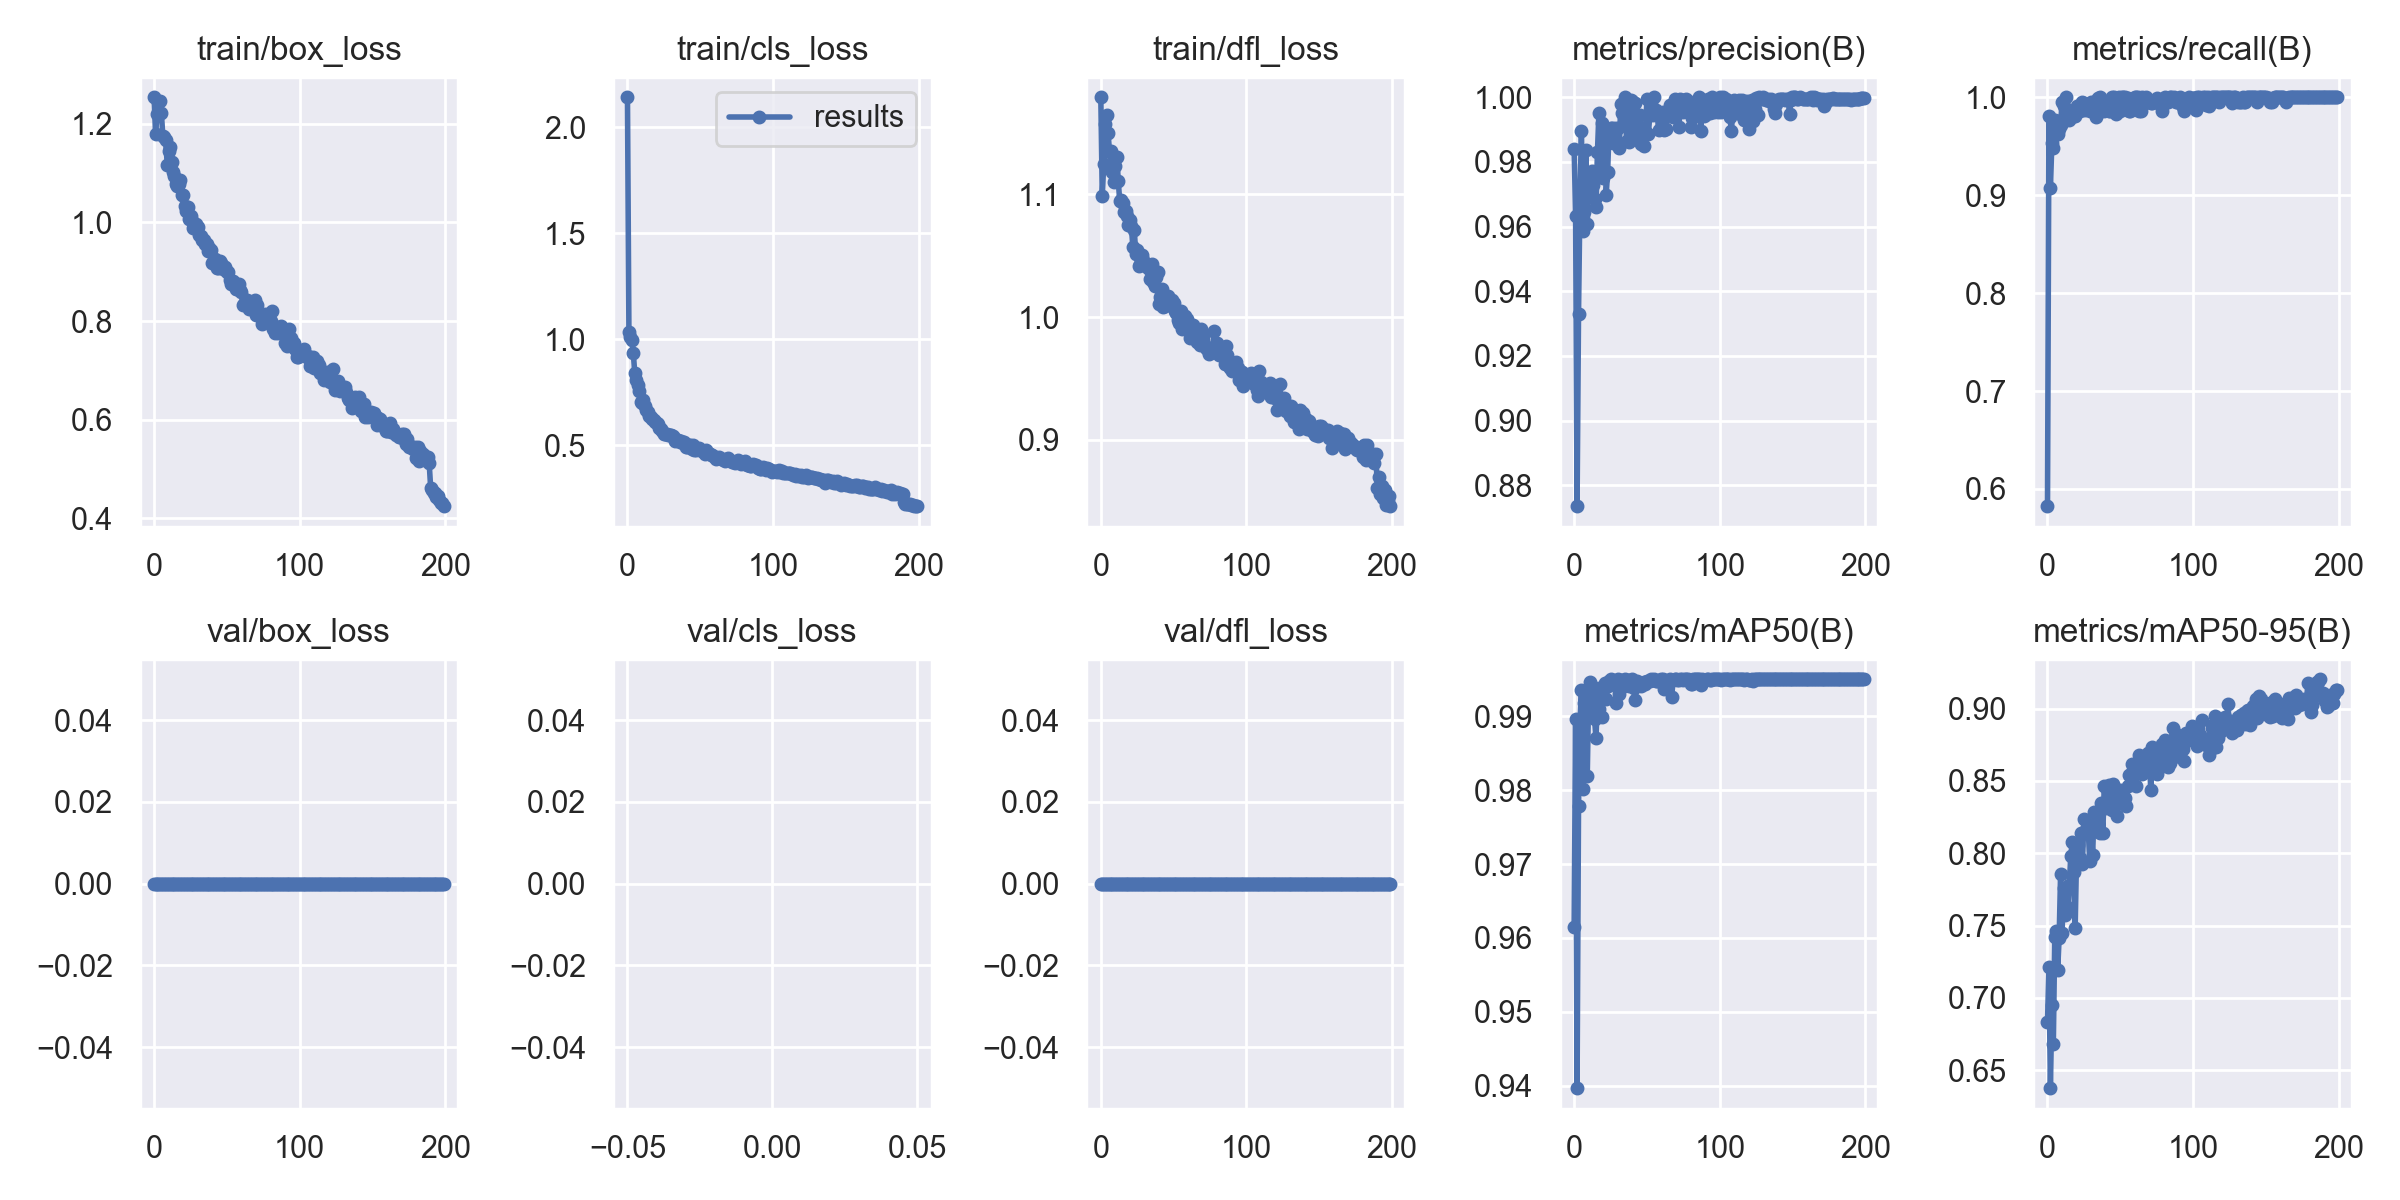

Source data for this figure (header and first rows):
epoch, train/box_loss, train/cls_loss, train/dfl_loss, metrics/precision(B), metrics/recall(B), metrics/mAP50(B), metrics/mAP50-95(B), val/box_loss, val/cls_loss, val/dfl_loss, lr/pg0, lr/pg1, lr/pg2
0, 1.254, 2.141, 1.179, 0.9841, 0.5825, 0.9615, 0.683, 0, inf, 0, 0.07031, 0.003299, 0.003299
1, 1.178, 1.034, 1.099, 0.9633, 0.9812, 0.9897, 0.7216, 0, inf, 0, 0.04028, 0.0066, 0.0066
2, 1.22, 1.013, 1.125, 0.8735, 0.9077, 0.9397, 0.6375, 0, inf, 0, 0.01021, 0.009867, 0.009867
3, 1.244, 0.9981, 1.157, 0.9331, 0.953, 0.9779, 0.6949, 0, inf, 0, 0.009851, 0.009851, 0.009851
4, 1.246, 0.9373, 1.165, 0.9685, 0.9484, 0.9891, 0.6678, 0, inf, 0, 0.009851, 0.009851, 0.009851
5, 1.221, 0.8405, 1.15, 0.9895, 0.9765, 0.9935, 0.7424, 0, inf, 0, 0.009802, 0.009802, 0.009802
6, 1.174, 0.8064, 1.135, 0.9585, 0.9757, 0.9801, 0.7459, 0, inf, 0, 0.009753, 0.009753, 0.009753
7, 1.173, 0.785, 1.135, 0.9644, 0.9624, 0.9917, 0.7192, 0, inf, 0, 0.009703, 0.009703, 0.009703
8, 1.168, 0.7552, 1.119, 0.9837, 0.9671, 0.993, 0.7416, 0, inf, 0, 0.009654, 0.009654, 0.009654
9, 1.116, 0.7028, 1.11, 0.9607, 0.9718, 0.9819, 0.7858, 0, inf, 0, 0.009604, 0.009604, 0.009604
10, 1.144, 0.7008, 1.123, 0.9722, 0.9953, 0.9935, 0.7448, 0, inf, 0, 0.009555, 0.009555, 0.009555
11, 1.153, 0.7119, 1.131, 0.9756, 0.9906, 0.9946, 0.7759, 0, inf, 0, 0.009505, 0.009505, 0.009505
12, 1.123, 0.6868, 1.111, 0.9772, 0.9812, 0.9913, 0.7573, 0, inf, 0, 0.009456, 0.009456, 0.009456
13, 1.102, 0.6681, 1.094, 0.9728, 1, 0.994, 0.7632, 0, inf, 0, 0.009406, 0.009406, 0.009406
14, 1.094, 0.657, 1.095, 0.9684, 0.9812, 0.9897, 0.7606, 0, inf, 0, 0.009357, 0.009357, 0.009357
15, 1.077, 0.6374, 1.093, 0.966, 0.9765, 0.987, 0.7782, 0, inf, 0, 0.009307, 0.009307, 0.009307
16, 1.073, 0.6349, 1.085, 0.983, 0.9812, 0.9925, 0.7984, 0, inf, 0, 0.009258, 0.009258, 0.009258
17, 1.078, 0.6244, 1.087, 0.995, 0.9859, 0.991, 0.8078, 0, inf, 0, 0.009208, 0.009208, 0.009208
18, 1.085, 0.6183, 1.083, 0.9761, 0.9812, 0.9931, 0.787, 0, inf, 0, 0.009158, 0.009158, 0.009158
19, 1.056, 0.61, 1.075, 0.9919, 0.9812, 0.9899, 0.7483, 0, inf, 0, 0.009109, 0.009109, 0.009109
20, 1.055, 0.6071, 1.079, 0.9749, 0.9906, 0.994, 0.8004, 0, inf, 0, 0.009059, 0.009059, 0.009059
21, 1.034, 0.5984, 1.074, 0.9906, 0.9893, 0.9944, 0.8059, 0, inf, 0, 0.00901, 0.00901, 0.00901
22, 1.024, 0.5812, 1.058, 0.9698, 0.9859, 0.9923, 0.7966, 0, inf, 0, 0.00896, 0.00896, 0.00896
23, 1.031, 0.576, 1.071, 0.9769, 0.9924, 0.994, 0.8142, 0, inf, 0, 0.008911, 0.008911, 0.008911
24, 1.007, 0.5688, 1.051, 0.9901, 0.9953, 0.9948, 0.7927, 0, inf, 0, 0.008861, 0.008861, 0.008861
25, 1.013, 0.5542, 1.055, 0.9906, 0.9941, 0.995, 0.8238, 0, inf, 0, 0.008812, 0.008812, 0.008812
26, 1.003, 0.5532, 1.042, 0.9906, 0.9865, 0.9949, 0.8152, 0, inf, 0, 0.008762, 0.008762, 0.008762
27, 0.988, 0.5537, 1.044, 0.986, 0.9913, 0.9948, 0.8155, 0, inf, 0, 0.008713, 0.008713, 0.008713
28, 0.9899, 0.5492, 1.051, 0.9906, 0.9896, 0.9946, 0.8165, 0, inf, 0, 0.008663, 0.008663, 0.008663
29, 0.9965, 0.5468, 1.047, 0.9859, 0.9855, 0.9918, 0.7944, 0, inf, 0, 0.008614, 0.008614, 0.008614
30, 0.9905, 0.5485, 1.043, 0.9906, 0.9953, 0.995, 0.8207, 0, inf, 0, 0.008564, 0.008564, 0.008564
31, 0.9752, 0.5429, 1.042, 0.9842, 0.9953, 0.993, 0.799, 0, inf, 0, 0.008515, 0.008515, 0.008515
32, 0.9715, 0.532, 1.041, 0.9978, 0.9859, 0.9949, 0.8286, 0, inf, 0, 0.008466, 0.008466, 0.008466
33, 0.9633, 0.5209, 1.039, 0.9952, 0.9799, 0.9943, 0.8266, 0, inf, 0, 0.008416, 0.008416, 0.008416
34, 0.9636, 0.5262, 1.032, 0.9922, 0.9859, 0.994, 0.8217, 0, inf, 0, 0.008367, 0.008367, 0.008367
35, 0.9571, 0.5248, 1.043, 1, 0.9991, 0.995, 0.8192, 0, inf, 0, 0.008317, 0.008317, 0.008317
36, 0.9563, 0.5157, 1.029, 0.9865, 1, 0.9945, 0.8137, 0, inf, 0, 0.008268, 0.008268, 0.008268
37, 0.9412, 0.5195, 1.025, 0.9966, 0.9859, 0.9949, 0.8344, 0, inf, 0, 0.008218, 0.008218, 0.008218
38, 0.9478, 0.5119, 1.032, 0.986, 0.9936, 0.9941, 0.8137, 0, inf, 0, 0.008169, 0.008169, 0.008169
39, 0.9447, 0.5153, 1.037, 0.9993, 0.9859, 0.995, 0.8462, 0, inf, 0, 0.008119, 0.008119, 0.008119
40, 0.9171, 0.4916, 1.011, 0.9989, 0.9953, 0.995, 0.831, 0, inf, 0, 0.00807, 0.00807, 0.00807
41, 0.9244, 0.4917, 1.016, 0.9898, 0.9953, 0.9938, 0.8359, 0, inf, 0, 0.00802, 0.00802, 0.00802
42, 0.925, 0.502, 1.023, 0.9983, 0.9859, 0.9921, 0.847, 0, inf, 0, 0.007971, 0.007971, 0.007971
43, 0.9069, 0.4993, 1.008, 0.9946, 0.9859, 0.9947, 0.8437, 0, inf, 0, 0.007921, 0.007921, 0.007921
44, 0.9079, 0.4847, 1.009, 0.9882, 1, 0.9945, 0.83, 0, inf, 0, 0.007872, 0.007872, 0.007872
45, 0.9206, 0.4989, 1.012, 0.9945, 0.9859, 0.9945, 0.8478, 0, inf, 0, 0.007822, 0.007822, 0.007822
46, 0.9173, 0.4793, 1.018, 0.9855, 1, 0.9941, 0.8376, 0, inf, 0, 0.007772, 0.007772, 0.007772
47, 0.9048, 0.4761, 1.014, 0.9905, 0.9824, 0.9945, 0.8339, 0, inf, 0, 0.007723, 0.007723, 0.007723
48, 0.9086, 0.4812, 1.01, 0.985, 0.9859, 0.9946, 0.8258, 0, inf, 0, 0.007673, 0.007673, 0.007673
49, 0.9102, 0.4852, 1.014, 0.9896, 1, 0.9943, 0.836, 0, inf, 0, 0.007624, 0.007624, 0.007624
50, 0.8996, 0.4798, 1.011, 0.9995, 0.9859, 0.9948, 0.8434, 0, inf, 0, 0.007574, 0.007574, 0.007574
51, 0.9002, 0.4721, 1.005, 0.9887, 1, 0.9948, 0.8375, 0, inf, 0, 0.007525, 0.007525, 0.007525
52, 0.883, 0.4738, 1.004, 0.9947, 1, 0.9948, 0.8367, 0, inf, 0, 0.007476, 0.007476, 0.007476
53, 0.8758, 0.4598, 0.9976, 0.9979, 1, 0.995, 0.8378, 0, inf, 0, 0.007426, 0.007426, 0.007426
54, 0.8811, 0.4764, 0.9954, 0.9946, 0.9953, 0.995, 0.8325, 0, inf, 0, 0.007377, 0.007377, 0.007377
55, 0.878, 0.4642, 1.005, 1, 0.9993, 0.995, 0.8467, 0, inf, 0, 0.007327, 0.007327, 0.007327
56, 0.8659, 0.4584, 0.9908, 0.9961, 0.9859, 0.9948, 0.8538, 0, inf, 0, 0.007278, 0.007278, 0.007278
57, 0.8639, 0.4608, 0.9909, 0.9953, 0.9859, 0.9948, 0.8544, 0, inf, 0, 0.007228, 0.007228, 0.007228
58, 0.8745, 0.454, 1.001, 0.9899, 0.9953, 0.9948, 0.862, 0, inf, 0, 0.007178, 0.007178, 0.007178
59, 0.8628, 0.4507, 0.9982, 0.9949, 0.9953, 0.995, 0.8575, 0, inf, 0, 0.007129, 0.007129, 0.007129
... 140 more rows
